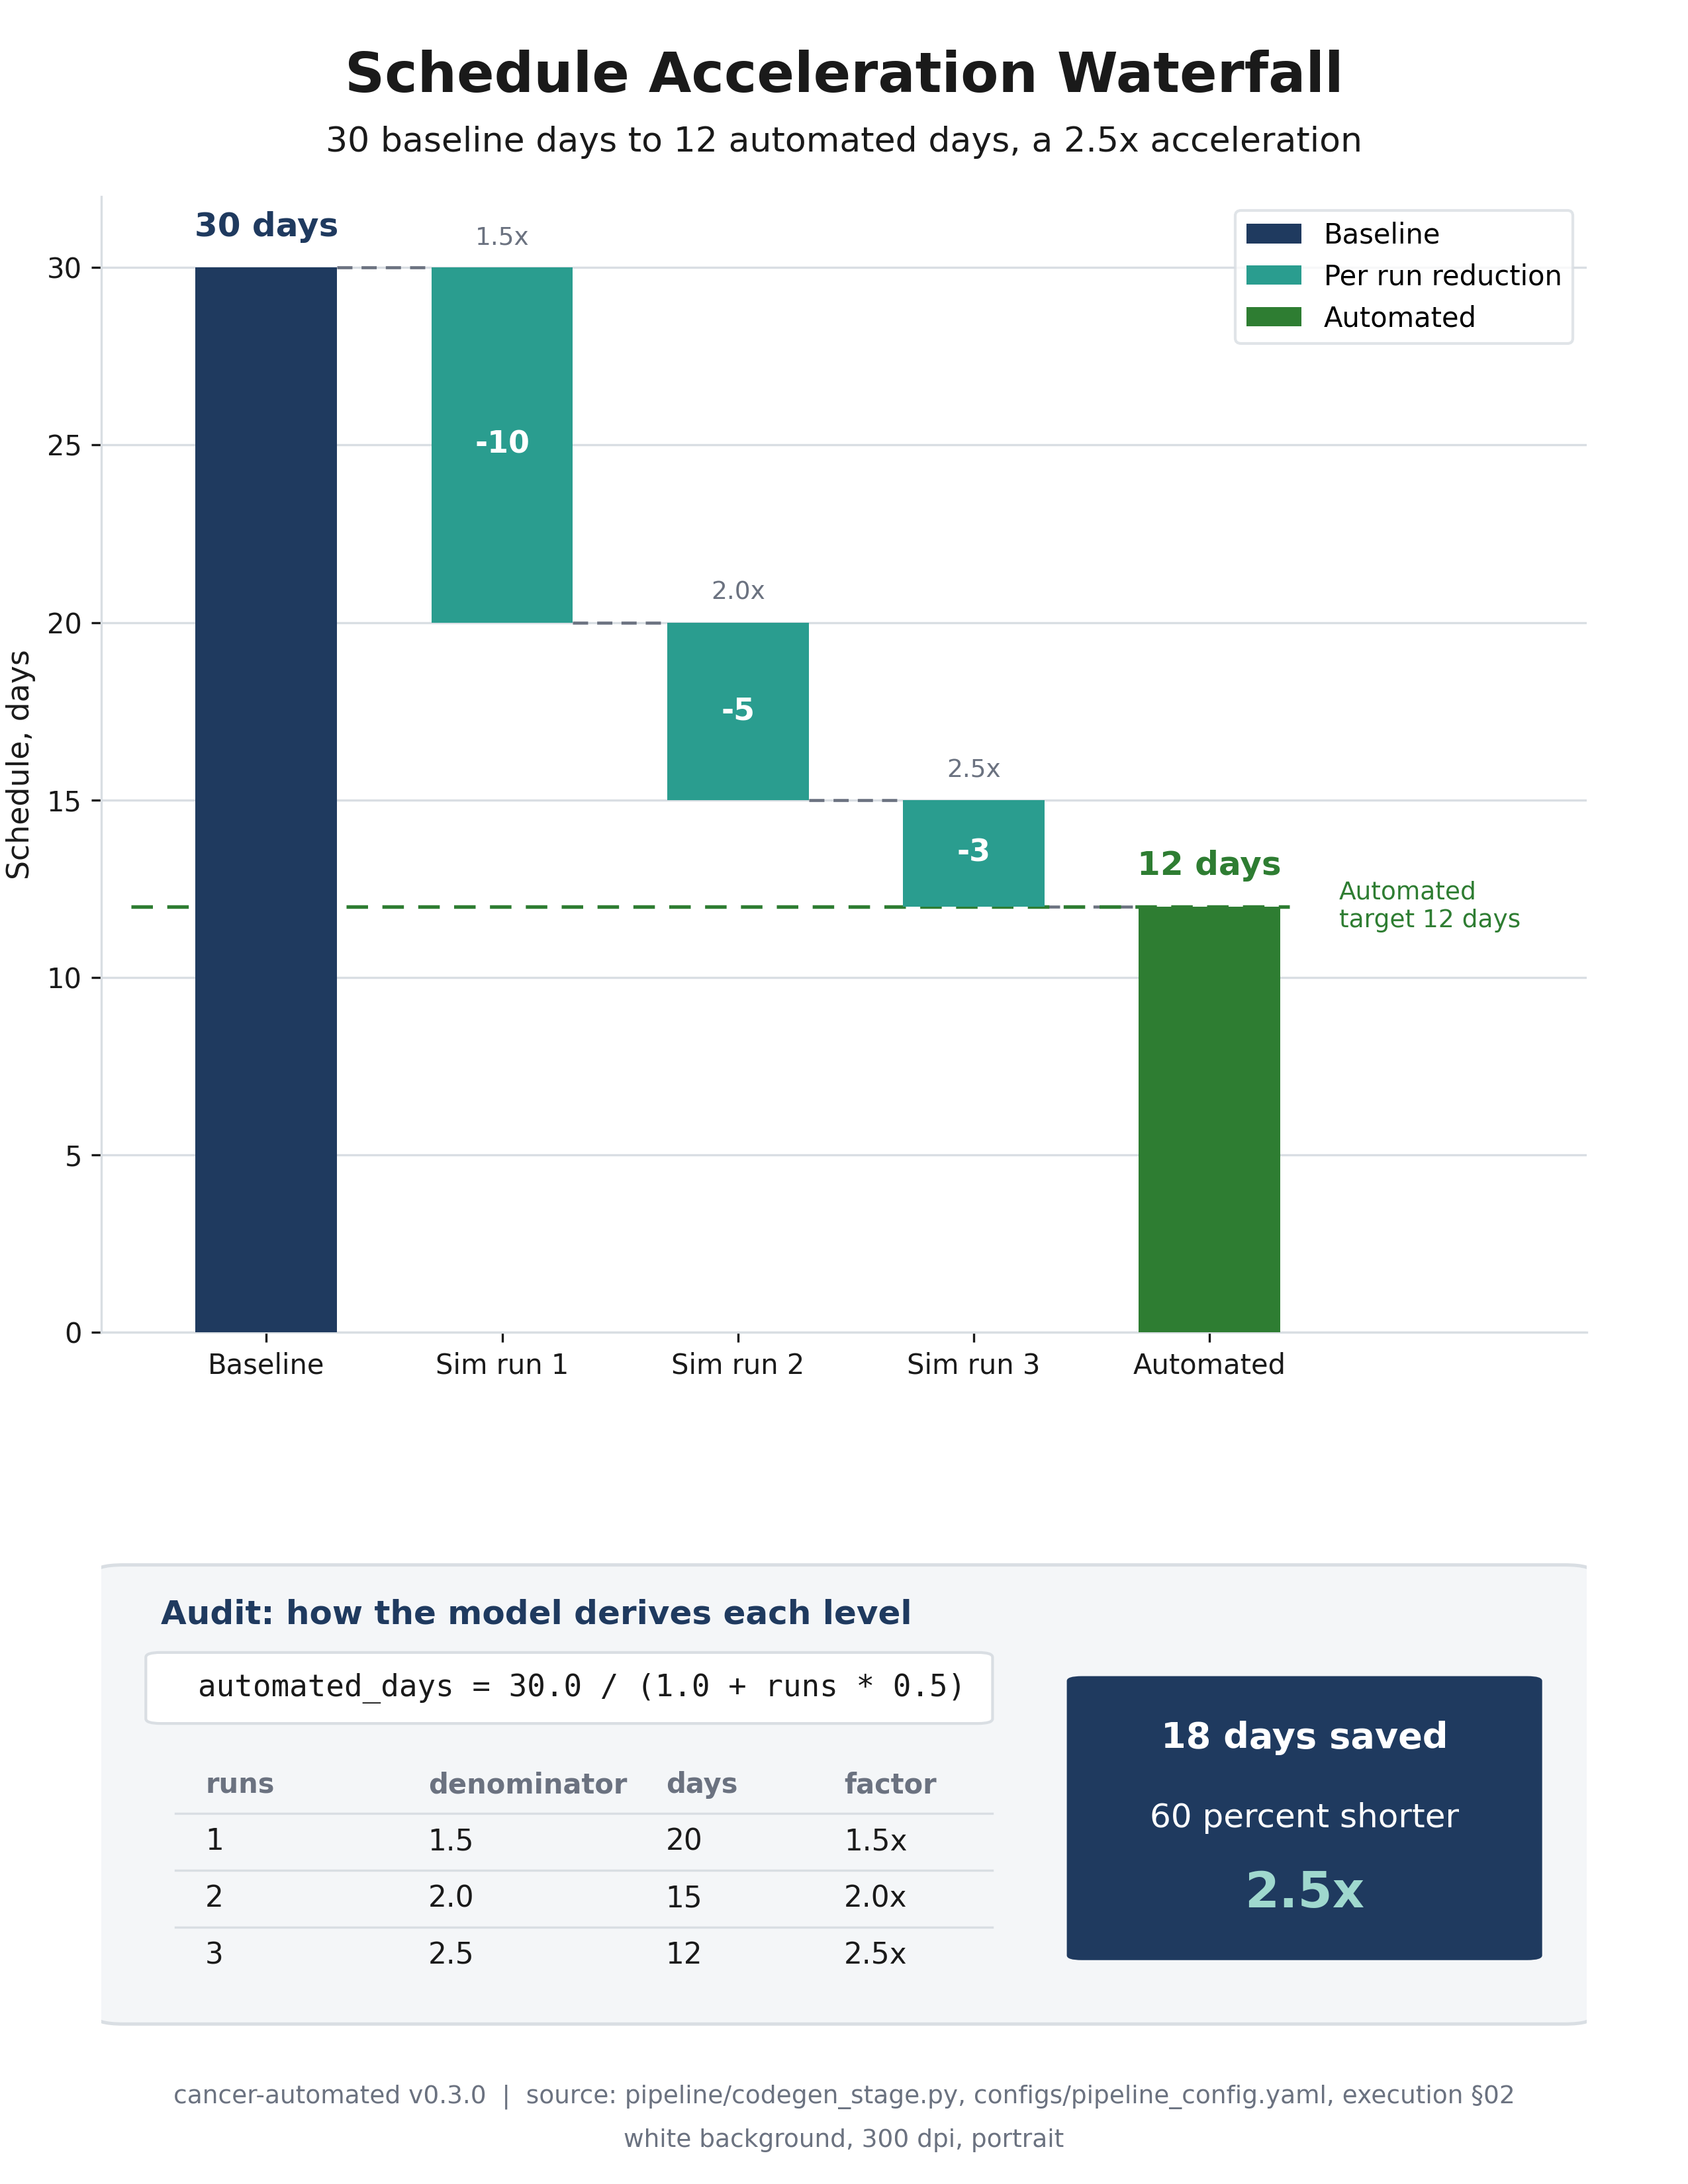

Write Python code to recreate this figure.
"""Schedule Acceleration Waterfall (Image 02).

Renders a portrait, full page, 300 dpi figure bridging the conventional 30 day
baseline down to the automated 12 day schedule, decomposed by the contribution
of each of the three simulation runs, with an audit panel reproducing the model.

Grounding: pipeline/codegen_stage.py formula automated_days = 30.0 / (1.0 +
runs * 0.5), configs/pipeline_config.yaml simulate_runs: 3 (code generation
v0.1.0) and papers/VVUQ-01/execution/02-pipeline/README.md (code execution
v0.2.0).

Self contained: depends only on matplotlib and numpy. Renders headless via Agg.
"""

import matplotlib

matplotlib.use("Agg")

import matplotlib.pyplot as plt
from matplotlib.gridspec import GridSpec
from matplotlib.patches import FancyBboxPatch, Patch

PALETTE = {
    "navy": "#1F3A5F",
    "slate": "#4C72B0",
    "teal": "#2A9D8F",
    "green": "#2E7D32",
    "red": "#C0392B",
    "amber": "#E1A93B",
    "gray": "#6B7280",
    "panel": "#F4F6F8",
    "grid": "#D9DEE3",
    "ink": "#1A1A1A",
}


def _shrink_to_width(fig, text_obj, max_frac, floor):
    """Reduce a text object font size until it fits max_frac of the figure."""
    fig.canvas.draw()
    renderer = fig.canvas.get_renderer()
    max_w = max_frac * fig.bbox.width
    size = text_obj.get_fontsize()
    while size > floor and text_obj.get_window_extent(renderer=renderer).width > max_w:
        size -= 0.5
        text_obj.set_fontsize(size)


def add_frame(fig, title, subtitle, footer):
    """Place the shared header, subtitle, and two line footer in their bands."""
    t = fig.text(0.5, 0.965, title, ha="center", va="center", fontsize=20, fontweight="bold", color=PALETTE["ink"])
    _shrink_to_width(fig, t, 0.92, 15.0)
    sub = fig.text(0.5, 0.935, subtitle, ha="center", va="center", fontsize=12.5, color=PALETTE["ink"])
    _shrink_to_width(fig, sub, 0.88, 10.0)
    parts = [p.strip() for p in footer.split("|")]
    f1 = fig.text(
        0.5, 0.040, parts[0] + "  |  " + parts[1], ha="center", va="center", fontsize=9, color=PALETTE["gray"]
    )
    f2 = fig.text(0.5, 0.020, parts[2], ha="center", va="center", fontsize=9, color=PALETTE["gray"])
    _shrink_to_width(fig, f1, 0.90, 7.5)
    _shrink_to_width(fig, f2, 0.90, 7.5)


def main():
    fig = plt.figure(figsize=(8.5, 11))
    gs = GridSpec(2, 1, height_ratios=[2.4, 1.0], left=0.06, right=0.94, top=0.91, bottom=0.07, hspace=0.28, figure=fig)

    add_frame(
        fig,
        "Schedule Acceleration Waterfall",
        "30 baseline days to 12 automated days, a 2.5x acceleration",
        "cancer-automated v0.3.0  |  source: pipeline/codegen_stage.py, configs/pipeline_config.yaml, execution §02  |  white background, 300 dpi, portrait",
    )

    # Model evaluated at runs 0, 1, 2, 3.
    days = [30.0 / (1.0 + r * 0.5) for r in range(4)]  # 30, 20, 15, 12
    changes = [days[i] - days[i + 1] for i in range(3)]  # 10, 5, 3
    factors = [days[0] / days[k + 1] for k in range(3)]  # 1.5, 2.0, 2.5

    ax = fig.add_subplot(gs[0, 0])
    ax.set_xlim(-0.7, 5.6)
    ax.set_ylim(0, 32)
    ax.set_axisbelow(True)
    ax.yaxis.grid(True, color=PALETTE["grid"], linewidth=0.8)
    ax.set_ylabel("Schedule, days", fontsize=11, color=PALETTE["ink"])
    for spine in ("top", "right"):
        ax.spines[spine].set_visible(False)
    ax.spines["left"].set_color(PALETTE["grid"])
    ax.spines["bottom"].set_color(PALETTE["grid"])
    ax.tick_params(colors=PALETTE["ink"])

    width = 0.6
    # Total bars from zero.
    ax.bar(0, 30, width=width, color=PALETTE["navy"], zorder=3)
    ax.bar(4, 12, width=width, color=PALETTE["green"], zorder=3)
    # Floating decrement bars.
    for k in range(3):
        top = days[k]
        bottom = days[k + 1]
        ax.bar(k + 1, top - bottom, bottom=bottom, width=width, color=PALETTE["teal"], zorder=3)

    # Connectors between consecutive bars at the running total.
    levels = [30, 20, 15, 12]
    for k in range(4):
        ax.plot(
            [k + width / 2, k + 1 - width / 2],
            [levels[k], levels[k]],
            color=PALETTE["gray"],
            linewidth=1.1,
            linestyle=(0, (5, 3)),
            zorder=2,
        )

    # Total bar value labels.
    ax.text(0, 30.7, "30 days", ha="center", va="bottom", fontsize=12, fontweight="bold", color=PALETTE["navy"])
    ax.text(4, 12.7, "12 days", ha="center", va="bottom", fontsize=12, fontweight="bold", color=PALETTE["green"])
    # Decrement labels: change inside the bar, cumulative factor above it.
    for k in range(3):
        mid = (days[k] + days[k + 1]) / 2
        ax.text(
            k + 1,
            mid,
            f"-{int(changes[k])}",
            ha="center",
            va="center",
            fontsize=11,
            fontweight="bold",
            color="white",
            zorder=4,
        )
        ax.text(k + 1, days[k] + 0.5, f"{factors[k]:.1f}x", ha="center", va="bottom", fontsize=9, color=PALETTE["gray"])

    ax.set_xticks([0, 1, 2, 3, 4])
    ax.set_xticklabels(
        ["Baseline", "Sim run 1", "Sim run 2", "Sim run 3", "Automated"], fontsize=10, color=PALETTE["ink"]
    )

    # Accept green reference line at 12 days.
    ax.axhline(12, xmin=0.02, xmax=0.80, color=PALETTE["green"], linewidth=1.3, linestyle=(0, (6, 4)), zorder=2)
    ax.text(4.55, 12, "Automated\ntarget 12 days", ha="left", va="center", fontsize=9, color=PALETTE["green"])

    ax.legend(
        handles=[
            Patch(facecolor=PALETTE["navy"], label="Baseline"),
            Patch(facecolor=PALETTE["teal"], label="Per run reduction"),
            Patch(facecolor=PALETTE["green"], label="Automated"),
        ],
        loc="upper right",
        frameon=True,
        fontsize=10,
        edgecolor=PALETTE["grid"],
    )

    # Lower audit panel.
    ax2 = fig.add_subplot(gs[1, 0])
    ax2.set_xlim(0, 1)
    ax2.set_ylim(0, 1)
    ax2.axis("off")
    ax2.add_patch(
        FancyBboxPatch(
            (0.0, 0.02),
            1.0,
            0.96,
            boxstyle="round,pad=0.005,rounding_size=0.02",
            facecolor=PALETTE["panel"],
            edgecolor=PALETTE["grid"],
            linewidth=1.2,
        )
    )
    ax2.text(
        0.04,
        0.88,
        "Audit: how the model derives each level",
        ha="left",
        va="center",
        fontsize=12,
        fontweight="bold",
        color=PALETTE["navy"],
    )
    # Formula in a monospace box.
    ax2.add_patch(
        FancyBboxPatch(
            (0.04, 0.66),
            0.55,
            0.13,
            boxstyle="round,pad=0.01",
            facecolor="white",
            edgecolor=PALETTE["grid"],
            linewidth=1.0,
        )
    )
    ax2.text(
        0.065,
        0.725,
        "automated_days = 30.0 / (1.0 + runs * 0.5)",
        ha="left",
        va="center",
        fontsize=11,
        family="monospace",
        color=PALETTE["ink"],
    )

    # Three row table.
    cols_x = [0.07, 0.22, 0.38, 0.50]
    headers = ["runs", "denominator", "days", "factor"]
    for x, head in zip(cols_x, headers):
        ax2.text(x, 0.52, head, ha="left", va="center", fontsize=10, fontweight="bold", color=PALETTE["gray"])
    rows = [("1", "1.5", "20", "1.5x"), ("2", "2.0", "15", "2.0x"), ("3", "2.5", "12", "2.5x")]
    row_y = [0.40, 0.28, 0.16]
    for ry, row in zip(row_y, rows):
        ax2.plot([0.05, 0.60], [ry + 0.06, ry + 0.06], color=PALETTE["grid"], linewidth=0.8)
        for x, val in zip(cols_x, row):
            ax2.text(x, ry, val, ha="left", va="center", fontsize=10.5, color=PALETTE["ink"])

    # Bold callout on the right.
    ax2.add_patch(
        FancyBboxPatch((0.66, 0.16), 0.30, 0.58, boxstyle="round,pad=0.01", facecolor=PALETTE["navy"], edgecolor="none")
    )
    ax2.text(0.81, 0.62, "18 days saved", ha="center", va="center", fontsize=13, fontweight="bold", color="white")
    ax2.text(0.81, 0.45, "60 percent shorter", ha="center", va="center", fontsize=12, color="white")
    ax2.text(0.81, 0.29, "2.5x", ha="center", va="center", fontsize=18, fontweight="bold", color="#9FD8CE")

    fig.savefig(
        "papers/VVUQ-01/imagegen/02-acceleration-waterfall/02-acceleration-waterfall.png", dpi=300, facecolor="white"
    )
    plt.close(fig)


if __name__ == "__main__":
    main()
